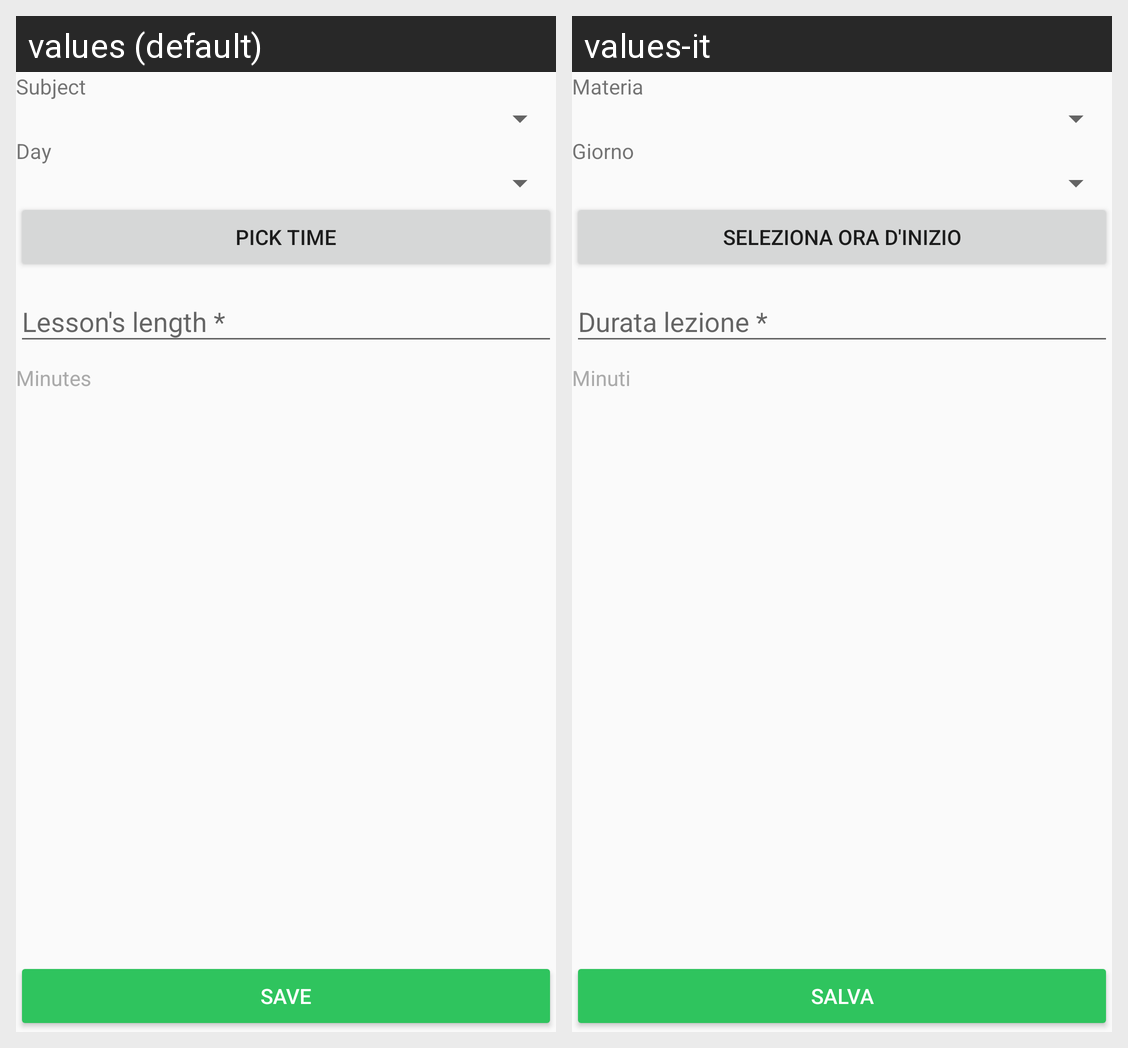

For this localized Android screen grid, give each drawn string resource with its value in every locale shown.
Android screen res/layout/content_add_lesson.xml rendered under 2 locales, left to right: values (default), values-it. Device: Nexus 5 (rendered at 1080×1920; each locale shown at half size, 540×960, under a caption strip naming it); theme AppTheme.
Strings drawn on this screen, with the default value and each locale's value (text and hints the layout hard-codes, and strings that could not be matched under every locale, appear in the picture but are not listed):

subject
  values: Subject
  values-it: Materia

day
  values: Day
  values-it: Giorno

pick_time
  values: Pick Time
  values-it: Seleziona ora d'inizio

lesson_length
  values: Lesson's length *
  values-it: Durata lezione *

minutes
  values: Minutes
  values-it: Minuti

save
  values: Save
  values-it: Salva
